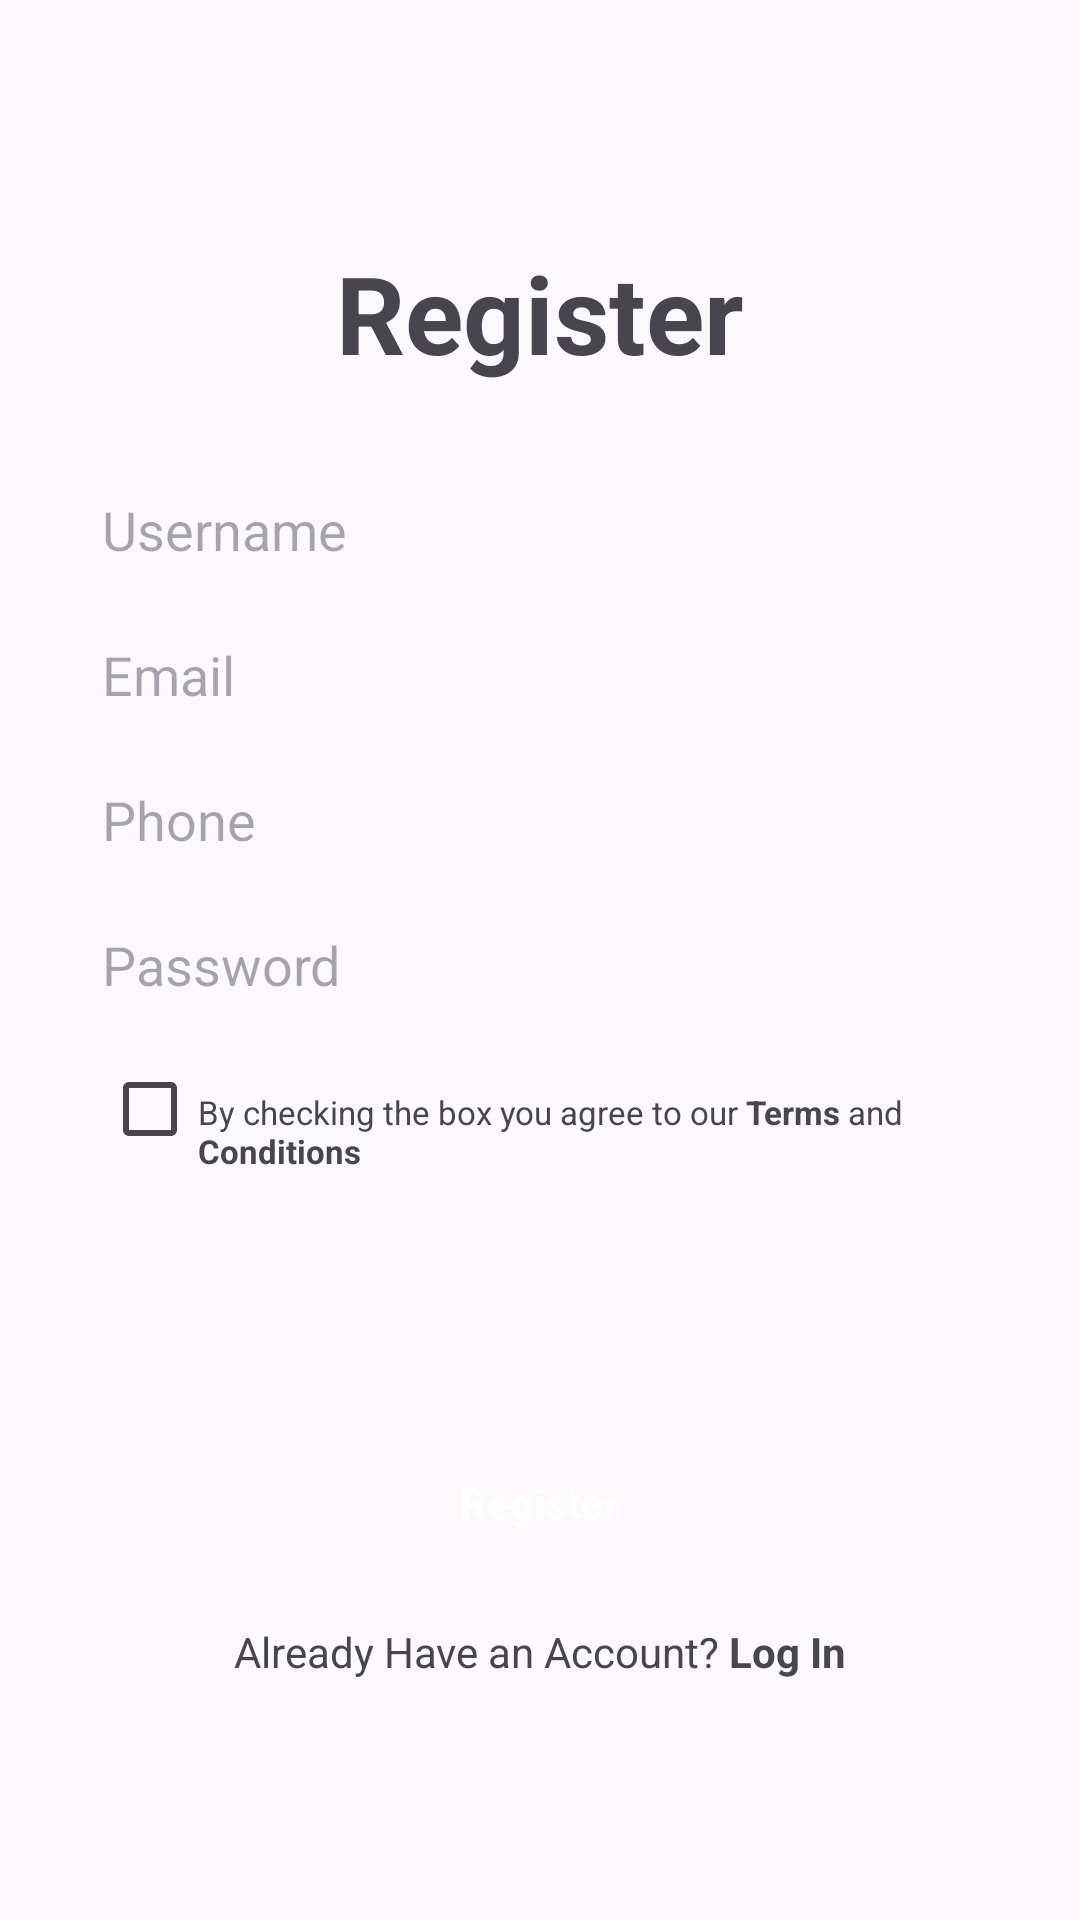

This screen was rendered from an Android layout file. Write that file and the resources it references.
<!-- AndroidManifest.xml: application theme Theme.PPPBT5 -->
<!-- res/layout/activity_register.xml -->
<?xml version="1.0" encoding="utf-8"?>
<RelativeLayout xmlns:android="http://schemas.android.com/apk/res/android"
    xmlns:app="http://schemas.android.com/apk/res-auto"
    xmlns:tools="http://schemas.android.com/tools"
    android:layout_width="match_parent"
    android:layout_height="match_parent"
    tools:context=".RegisterActivity"
    android:paddingHorizontal="34dp"
    android:paddingVertical="80dp">

    <TextView
        android:id="@+id/register_txt"
        android:layout_width="match_parent"
        android:layout_height="wrap_content"
        android:textAlignment="center"
        android:layout_marginBottom="24dp"
        android:textStyle="bold"
        android:textSize="36sp"
        android:text="Register" />

    <EditText
        android:id="@+id/input_username"
        android:layout_width="match_parent"
        android:layout_height="wrap_content"
        android:layout_marginVertical="12dp"
        android:background="@drawable/bg_btn"
        android:inputType="text"
        android:layout_below="@id/register_txt"
        android:hint="Username" />

    <EditText
        android:id="@+id/input_email"
        android:layout_width="match_parent"
        android:layout_height="wrap_content"
        android:layout_marginVertical="12dp"
        android:background="@drawable/bg_btn"
        android:inputType="textEmailAddress"
        android:layout_below="@id/input_username"
        android:hint="Email" />

    <EditText
        android:id="@+id/input_phone"
        android:layout_width="match_parent"
        android:layout_height="wrap_content"
        android:layout_marginVertical="12dp"
        android:background="@drawable/bg_btn"
        android:inputType="phone"
        android:layout_below="@id/input_email"
        android:hint="Phone" />

    <EditText
        android:id="@+id/input_password"
        android:layout_width="match_parent"
        android:layout_height="wrap_content"
        android:layout_marginVertical="12dp"
        android:background="@drawable/bg_btn"
        android:inputType="textPassword"
        android:layout_below="@id/input_phone"
        android:hint="Password" />

    <LinearLayout
        android:id="@+id/terms_condtion"
        android:layout_width="wrap_content"
        android:layout_height="wrap_content"
        android:orientation="horizontal"
        android:layout_below="@id/input_password">

        <CheckBox
            android:id="@+id/terms_check"
            android:layout_width="wrap_content"
            android:layout_height="wrap_content"
            android:minWidth="32dp"/>

        <TextView
            android:layout_width="wrap_content"
            android:layout_height="wrap_content"
            android:textSize="11sp"
            android:text="@string/term" />

    </LinearLayout>

    <androidx.appcompat.widget.AppCompatButton
        android:id="@+id/register_btn"
        android:layout_width="match_parent"
        android:layout_height="wrap_content"
        android:layout_marginBottom="16dp"
        android:background="@drawable/bg_btn"
        android:backgroundTint="@color/blue"
        android:textColor="@color/white"
        android:textAllCaps="false"
        android:textStyle="bold"
        android:layout_above="@id/login_txt"
        android:text="Register" />

    <TextView
        android:id="@+id/login_txt"
        android:layout_width="match_parent"
        android:layout_height="wrap_content"
        android:textAlignment="center"
        android:layout_alignParentBottom="true"
        android:text="@string/login"/>

</RelativeLayout>
<!-- resources referenced by this layout -->
<resources>
  <string name="login">Already Have an Account? <b>Log In</b></string>
  <string name="term">By checking the box you agree to our <b>Terms</b> and <b>Conditions</b></string>
  <style name="Theme.PPPBT5" parent="Base.Theme.PPPBT5" />
  <style name="Base.Theme.PPPBT5" parent="Theme.Material3.DayNight.NoActionBar">
          
          
      </style>
  <!-- not gathered from this repository: default colours our renderer supplied (Android Studio template values) -->
  <color name="white">#FFFFFFFF</color>
</resources>
